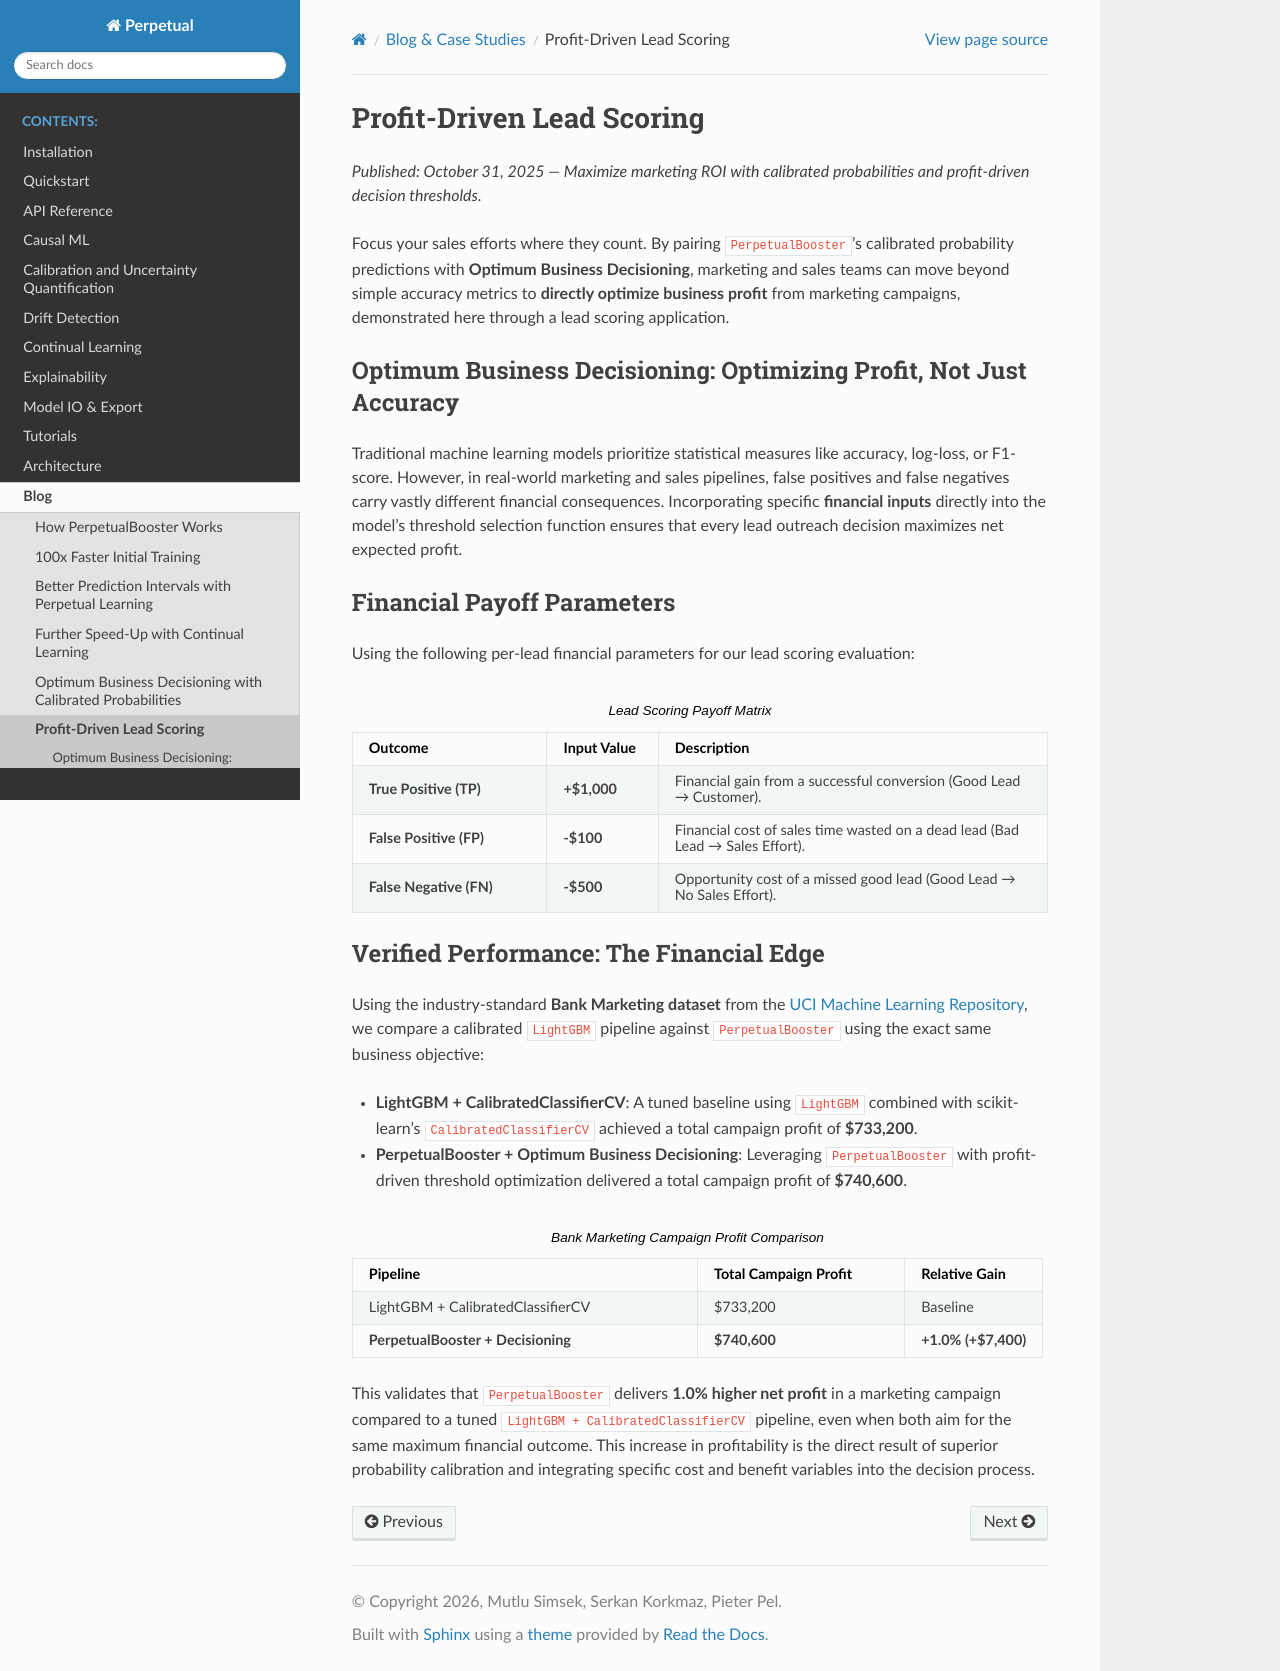

repository: perpetual-ml/perpetual · page: blog/scoring.html · generator: mkdocs

Profit-Driven Lead Scoring
==========================

*Published: October 31, 2025 — Maximize marketing ROI with calibrated probabilities and profit-driven decision thresholds.*

Focus your sales efforts where they count. By pairing ``PerpetualBooster``'s calibrated probability predictions with **Optimum Business Decisioning**, marketing and sales teams can move beyond simple accuracy metrics to **directly optimize business profit** from marketing campaigns, demonstrated here through a lead scoring application.

Optimum Business Decisioning: Optimizing Profit, Not Just Accuracy
------------------------------------------------------------------

Traditional machine learning models prioritize statistical measures like accuracy, log-loss, or F1-score. However, in real-world marketing and sales pipelines, false positives and false negatives carry vastly different financial consequences. Incorporating specific **financial inputs** directly into the model's threshold selection function ensures that every lead outreach decision maximizes net expected profit.

Financial Payoff Parameters
---------------------------

Using the following per-lead financial parameters for our lead scoring evaluation:

.. list-table:: Lead Scoring Payoff Matrix
   :header-rows: 1
   :widths: 28 16 56

   * - Outcome
     - Input Value
     - Description
   * - **True Positive (TP)**
     - **+$1,000**
     - Financial gain from a successful conversion (Good Lead → Customer).
   * - **False Positive (FP)**
     - **-$100**
     - Financial cost of sales time wasted on a dead lead (Bad Lead → Sales Effort).
   * - **False Negative (FN)**
     - **-$500**
     - Opportunity cost of a missed good lead (Good Lead → No Sales Effort).

Verified Performance: The Financial Edge
----------------------------------------

Using the industry-standard **Bank Marketing dataset** from the `UCI Machine Learning Repository <https://archive.ics.uci.edu/dataset/222/bank+marketing>`_, we compare a calibrated ``LightGBM`` pipeline against ``PerpetualBooster`` using the exact same business objective:

* **LightGBM + CalibratedClassifierCV**: A tuned baseline using ``LightGBM`` combined with scikit-learn's ``CalibratedClassifierCV`` achieved a total campaign profit of **$733,200**.
* **PerpetualBooster + Optimum Business Decisioning**: Leveraging ``PerpetualBooster`` with profit-driven threshold optimization delivered a total campaign profit of **$740,600**.

.. list-table:: Bank Marketing Campaign Profit Comparison
   :header-rows: 1
   :widths: 50 30 20

   * - Pipeline
     - Total Campaign Profit
     - Relative Gain
   * - LightGBM + CalibratedClassifierCV
     - $733,200
     - Baseline
   * - **PerpetualBooster + Decisioning**
     - **$740,600**
     - **+1.0% (+$7,400)**

This validates that ``PerpetualBooster`` delivers **1.0% higher net profit** in a marketing campaign compared to a tuned ``LightGBM + CalibratedClassifierCV`` pipeline, even when both aim for the same maximum financial outcome. This increase in profitability is the direct result of superior probability calibration and integrating specific cost and benefit variables into the decision process.
